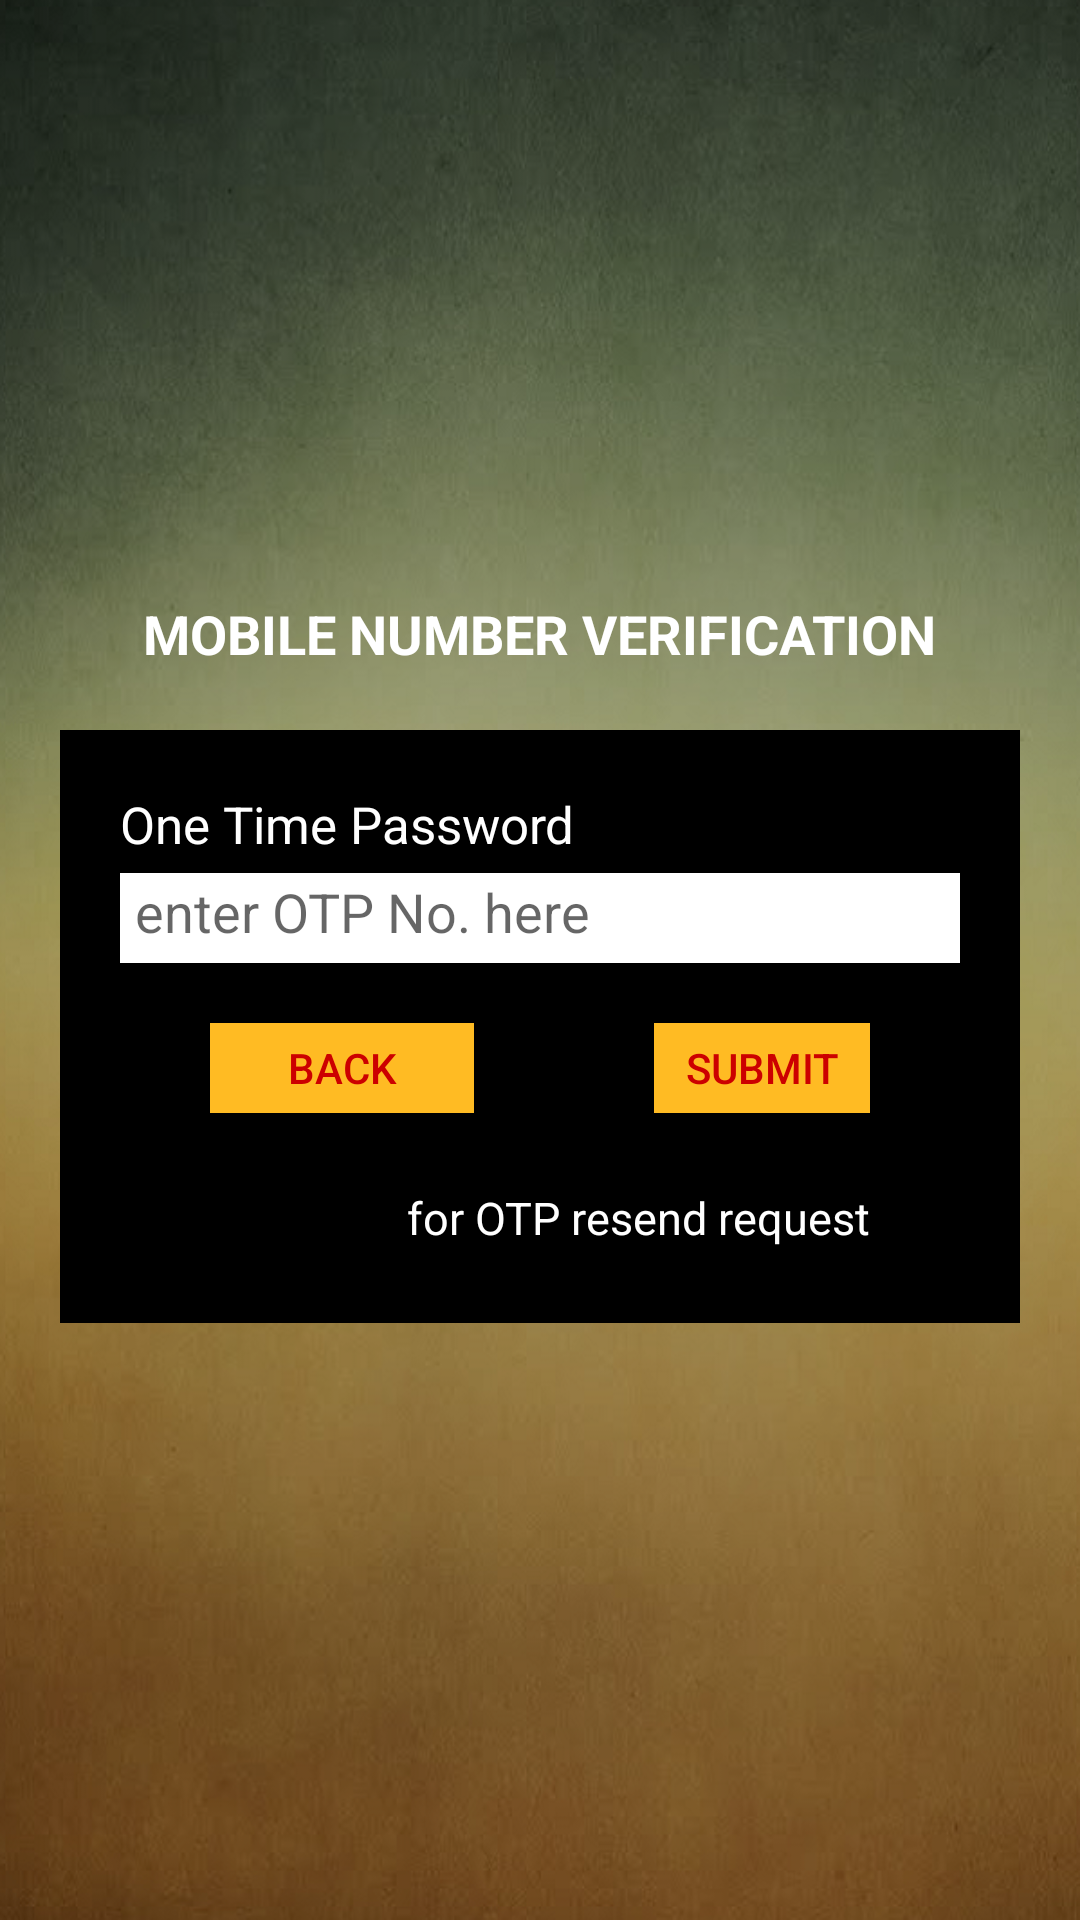

This screen was rendered from an Android layout file. Write that file and the resources it references.
<!-- AndroidManifest.xml: activity theme Theme.AppCompat.Light.NoActionBar -->
<!-- res/layout/activity_mobile_verification.xml -->
<?xml version="1.0" encoding="utf-8"?>
<RelativeLayout xmlns:android="http://schemas.android.com/apk/res/android"
    xmlns:tools="http://schemas.android.com/tools"
    android:layout_width="match_parent"
    android:layout_height="match_parent"
    android:background="@drawable/background"
    tools:context="com.dhangarmahasabha.innovators.ui.registration.MobileVerificationActivity">
    <LinearLayout
        android:layout_width="match_parent"
        android:layout_height="match_parent"
        android:background="#50000000"
        android:orientation="vertical"
        android:gravity="center"
        android:padding="20dp">
        <TextView
            android:layout_width="wrap_content"
            android:layout_height="wrap_content"
            android:text="MOBILE NUMBER VERIFICATION"
            android:textColor="@android:color/white"
            android:textSize="18sp"
            android:textStyle="bold"/>
        <LinearLayout
            android:layout_width="match_parent"
            android:layout_height="wrap_content"
            android:orientation="vertical"
            android:background="@android:color/black"
            android:padding="20dp"
            android:layout_marginTop="20dp">
            <TextView
                android:layout_width="wrap_content"
                android:layout_height="wrap_content"
                android:text="One Time Password"
                android:textColor="@android:color/white"
                android:textSize="17sp"/>

            <EditText
                android:id="@+id/edt_otp"
                android:layout_width="match_parent"
                android:layout_height="30dp"
                android:hint="enter OTP No. here"
                android:background="@android:color/white"
                android:layout_marginTop="5dp"
                android:padding="5dp"
                android:inputType="number"/>

            <LinearLayout
                android:layout_width="match_parent"
                android:layout_height="wrap_content"
                android:layout_marginTop="20dp"
                android:orientation="horizontal">
                <Button
                    android:id="@+id/btn_back"
                    android:layout_width="wrap_content"
                    android:layout_height="30dp"
                    android:text="back"
                    android:textColor="#cc0000"
                    android:layout_marginLeft="30dp"
                    android:layout_marginRight="30dp"
                    android:background="#ffbb23"/>
                <Button
                    android:id="@+id/btn_submit"
                    android:layout_width="wrap_content"
                    android:layout_height="30dp"
                    android:text="submit"
                    android:textColor="#cc0000"
                    android:layout_marginLeft="30dp"
                    android:layout_marginRight="30dp"
                    android:background="#ffbb23"/>
            </LinearLayout>
            <LinearLayout
                android:layout_width="match_parent"
                android:layout_height="wrap_content"
                android:layout_marginTop="20dp">
                <RelativeLayout
                    android:layout_width="match_parent"
                    android:layout_height="wrap_content">
                    <TextView
                        android:layout_width="wrap_content"
                        android:layout_height="wrap_content"
                        android:text="for OTP resend request"
                        android:textSize="15sp"
                        android:textColor="@android:color/white"
                        android:layout_toLeftOf="@+id/imgBtn_resend"
                        android:layout_centerVertical="true"/>
                    <ImageButton
                        android:id="@+id/imgBtn_resend"
                        android:layout_width="30dp"
                        android:layout_height="30dp"
                        android:layout_alignParentRight="true"
                        android:background="@drawable/message"/>
                </RelativeLayout>
            </LinearLayout>
        </LinearLayout>
    </LinearLayout>
</RelativeLayout>
<!-- resources referenced by this layout -->
<resources>
  <!-- drawable background: png bitmap (drawable, 662580 bytes) -->
</resources>
